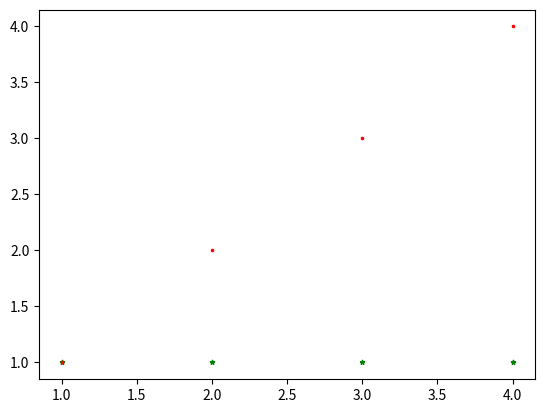

Here is the Python script that generated this plot:
#!/usr/bin python
# -*- encoding: utf-8 -*-
'''
@Author  :   Celeste Young
@File    :   数组合并.py    
@Time    :   2021/3/29 20:10  
@E-mail  :   iamwxyoung@qq.com
@Tips    :   
'''

import math
import numpy as np
from matplotlib import pyplot as plt
from scipy.spatial import distance

x = np.array([1, 1, 1, 1])
y = np.array([1, 2, 3, 4])
yy = np.array([3, 4, 8, 2, 7, 9])
xx = np.array([1, 4, 7, 2, 9, 6])
xy = np.stack((y, x), axis=-1)
yx = np.stack((y, y), axis=-1)
print(distance.cdist(xy, yx))#
print(distance.cdist(xy, yx).min(axis=1))
for i,j in zip(xy,yx):
    print(i,'  ',j)

plt.scatter(xy[:, 0], xy[:, 1], 10, marker='*', color='green')
plt.scatter(yx[:, 0], yx[:, 1], 10, marker='.', color='red')
plt.show()
